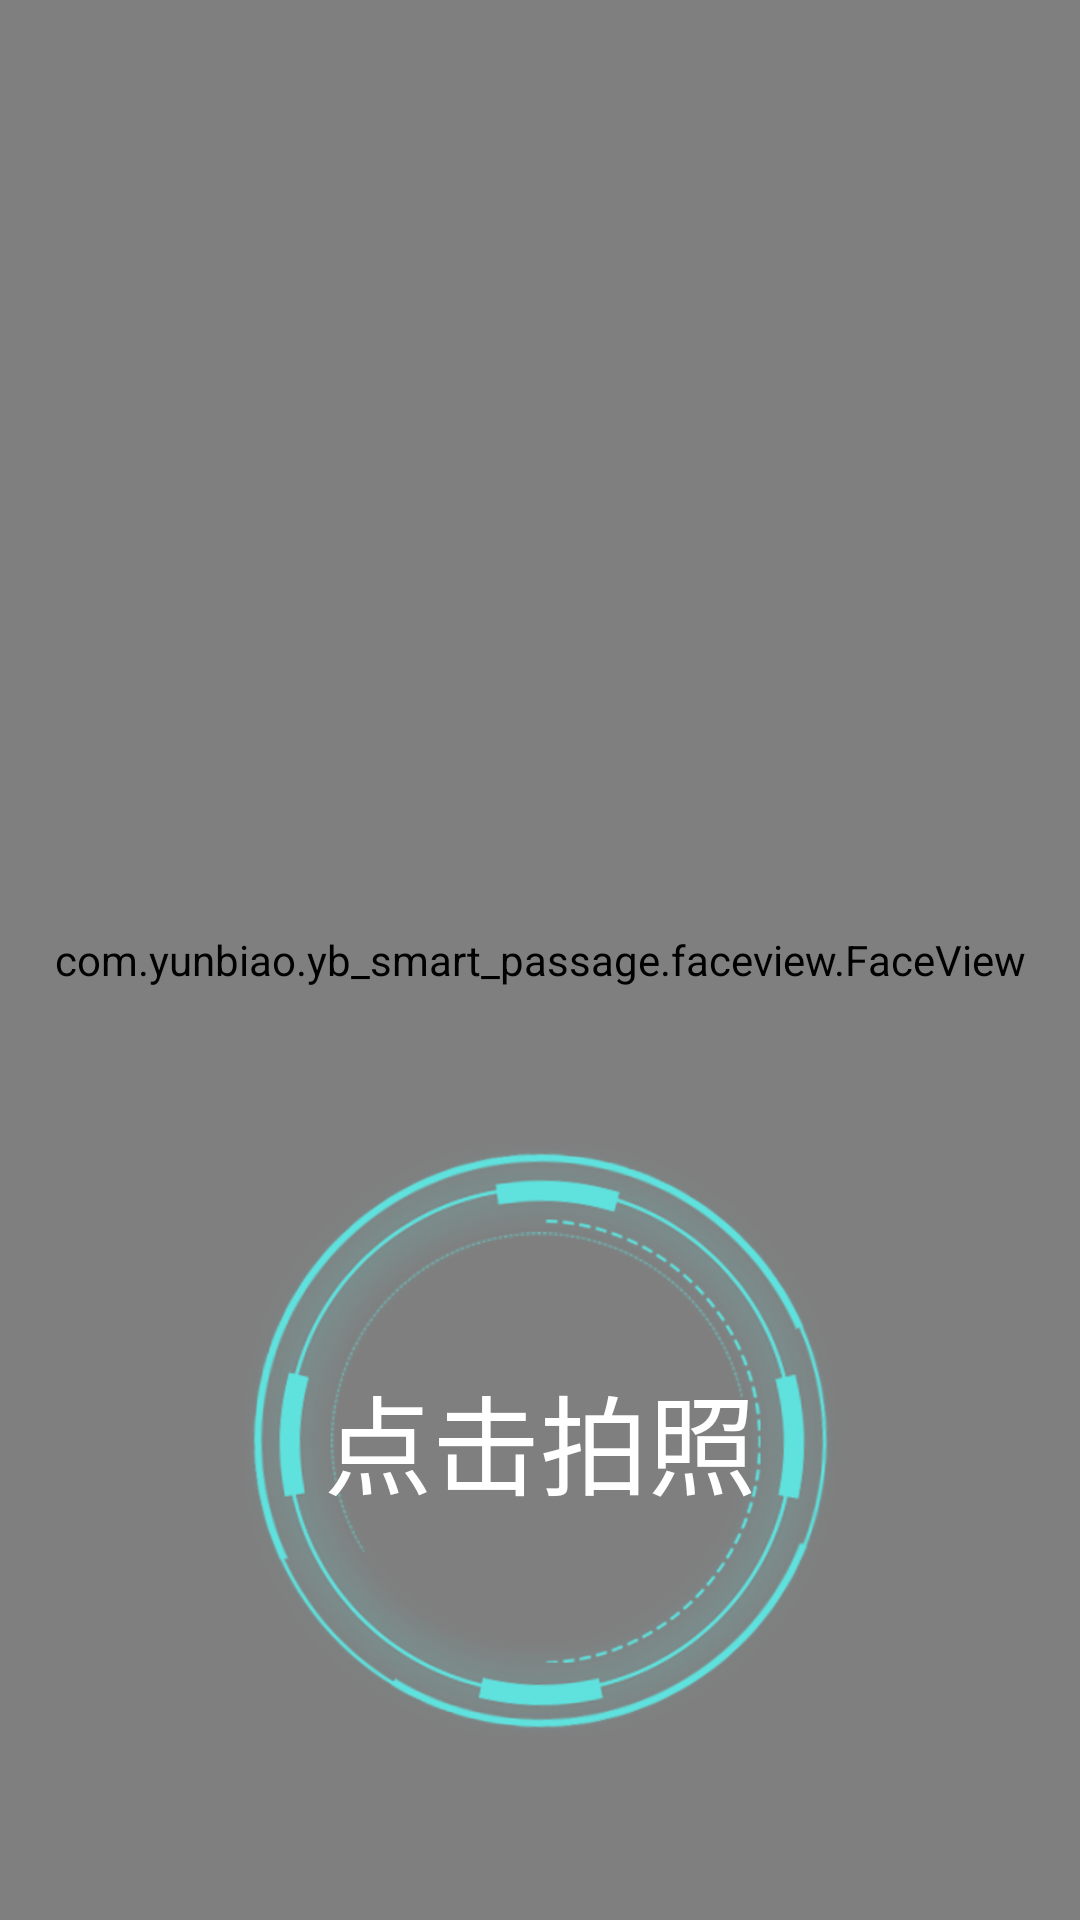

This screen was rendered from an Android layout file. Write that file and the resources it references.
<!-- AndroidManifest.xml: application theme AppTheme -->
<!-- res/layout/activity_capture.xml -->
<?xml version="1.0" encoding="utf-8"?>
<RelativeLayout xmlns:android="http://schemas.android.com/apk/res/android"
    xmlns:app="http://schemas.android.com/apk/res-auto"
    xmlns:tools="http://schemas.android.com/tools"
    android:layout_width="match_parent"
    android:background="@color/black"
    android:layout_height="match_parent"
    tools:context=".activity.CaptureActivity">

    <com.yunbiao.yb_smart_passage.faceview.FaceView
        android:id="@+id/face_view"
        android:layout_width="match_parent"
        android:layout_height="match_parent"/>

    <FrameLayout
        android:layout_centerHorizontal="true"
        android:layout_alignParentBottom="true"
        android:layout_marginBottom="60dp"
        android:layout_width="wrap_content"
        android:layout_height="wrap_content">
        <Button
            android:onClick="takePhoto"
            android:id="@+id/btn_TakePhoto"
            android:textSize="36dp"
            android:textColor="@color/white"
            android:text="点击拍照"
            android:background="@mipmap/bg_face_frame"
            android:layout_width="200dp"
            android:layout_height="200dp" />

        <com.wang.avi.AVLoadingIndicatorView
            android:visibility="gone"
            android:layout_gravity="center"
            android:id="@+id/alv_take_photo"
            android:layout_width="200dp"
            android:layout_height="150dp" />
    </FrameLayout>

    <LinearLayout
        android:visibility="gone"
        android:background="@mipmap/bg_page"
        android:id="@+id/ll_preview"
        android:orientation="vertical"
        android:layout_width="match_parent"
        android:layout_height="match_parent">
        <ImageView
            android:layout_weight="4"
            android:id="@+id/iv_capture"
            android:layout_width="match_parent"
            android:layout_height="0dp" />

        <LinearLayout
            android:gravity="center"
            android:layout_weight="2"
            android:layout_width="match_parent"
            android:layout_height="0dp">

            <Button
                android:id="@+id/btn_retry"
                android:layout_marginRight="50dp"
                android:paddingTop="30dp"
                android:paddingBottom="30dp"
                android:paddingLeft="70dp"
                android:paddingRight="70dp"
                android:textSize="30dp"
                android:text="重拍"
                android:layout_width="wrap_content"
                android:layout_height="wrap_content" />

            <Button
                android:id="@+id/btn_ok"
                android:layout_marginLeft="50dp"
                android:paddingTop="30dp"
                android:paddingBottom="30dp"
                android:paddingLeft="70dp"
                android:paddingRight="70dp"
                android:textSize="30dp"
                android:text="保存"
                android:layout_width="wrap_content"
                android:layout_height="wrap_content" />
        </LinearLayout>
    </LinearLayout>

</RelativeLayout>
<!-- resources referenced by this layout -->
<resources>
  <color name="black">#000000</color>
  <color name="white">#FFFFFF</color>
  <!-- mipmap bg_face_frame: png bitmap (mipmap-mdpi, 85570 bytes) -->
  <!-- mipmap bg_page: png bitmap (mipmap-mdpi, 43185 bytes) -->
  <style name="AppTheme" parent="Theme.AppCompat.Light.NoActionBar">
          
          <item name="colorPrimary">@color/colorPrimary</item>
          <item name="colorPrimaryDark">@color/colorPrimaryDark</item>
          <item name="colorAccent">@color/colorAccent</item>
          <item name="android:windowNoTitle">true</item>
      </style>
  <color name="colorPrimary">#3F51B5</color>
  <color name="colorPrimaryDark">#303F9F</color>
  <color name="colorAccent">#FF4081</color>
</resources>
